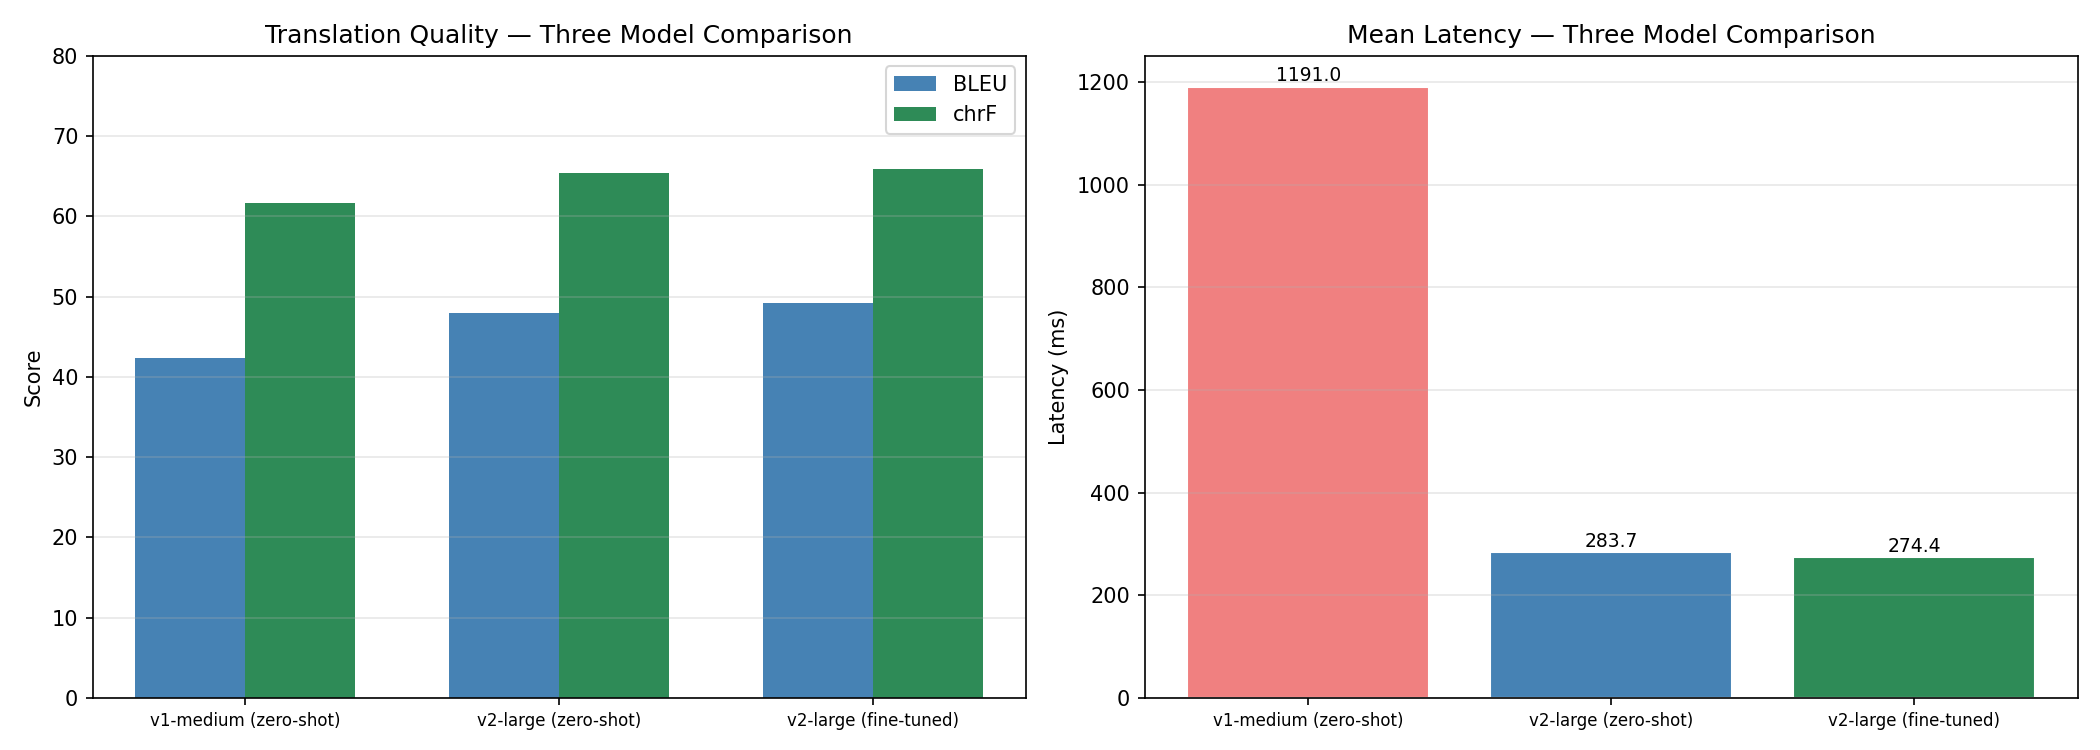

The table this chart was drawn from, first rows:
Model, Parameters, Fine-tuned, BLEU, chrF, Mean latency (ms)
v1-medium (zero-shot), 1.2B, No, 42.38, 61.7, 1191
v2-large (zero-shot), 2.3B, No, 47.91, 65.45, 283.7
v2-large (fine-tuned), 2.3B, Yes (LoRA), 49.2, 65.89, 274.4
